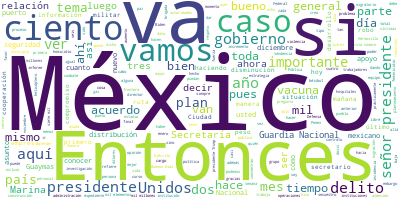

Data behind this chart, as committed beside it:
Participante, Texto, Sentimiento, Palabras, Dia, Mes, Anio
PRESIDENTE ANDRES MANUEL LOPEZ OBRADOR, Buenos días. Ánimo., 0.0, 3, 20, 01, 2021
PRESIDENTE ANDRES MANUEL LOPEZ OBRADOR, Hoy, como lo hacemos cada mes el día 20,…, 0.0, 61, 20, 01, 2021
PRESIDENTE ANDRES MANUEL LOPEZ OBRADOR, También vamos a dar a conocer toda la lo…, 0.0, 67, 20, 01, 2021
PRESIDENTE ANDRES MANUEL LOPEZ OBRADOR, Por eso, ayer hablé con el director gene…, 0.0, 49, 20, 01, 2021
PRESIDENTE ANDRES MANUEL LOPEZ OBRADOR, Y aproveché para reconfirmar los envíos,…, 0.0, 54, 20, 01, 2021
PRESIDENTE ANDRES MANUEL LOPEZ OBRADOR, Hoy es también el acto de investidura de…, 0.0, 85, 20, 01, 2021
PRESIDENTE ANDRES MANUEL LOPEZ OBRADOR, He estado leyendo y coincido en sus tres…, 0.0, 10, 20, 01, 2021
PRESIDENTE ANDRES MANUEL LOPEZ OBRADOR, El que se atienda de inmediato a la pand…, 0.0, 27, 20, 01, 2021
PRESIDENTE ANDRES MANUEL LOPEZ OBRADOR, Lo segundo que es muy importante es la r…, 0.0, 37, 20, 01, 2021
PRESIDENTE ANDRES MANUEL LOPEZ OBRADOR, Y lo tercero, que es lo que más tiene qu…, 0.0, 41, 20, 01, 2021
PRESIDENTE ANDRES MANUEL LOPEZ OBRADOR, Entonces, este es un planteamiento que c…, 0.0, 51, 20, 01, 2021
PRESIDENTE ANDRES MANUEL LOPEZ OBRADOR, Este planteamiento se lo presenté al señ…, 0.0, 56, 20, 01, 2021
PRESIDENTE ANDRES MANUEL LOPEZ OBRADOR, Entonces, es el mismo planteamiento. Ahí…, 0.0, 47, 20, 01, 2021
PRESIDENTE ANDRES MANUEL LOPEZ OBRADOR, Entonces, esos tres temas son muy import…, 0.0, 27, 20, 01, 2021
PRESIDENTE ANDRES MANUEL LOPEZ OBRADOR, De modo que comenzamos con el informe de…, 0.0, 15, 20, 01, 2021
ROSA ICELA RODRIGUEZ VELAZQUEZ, Con su permiso, señor presidente de Méxi…, 0.0, 12, 20, 01, 2021
ROSA ICELA RODRIGUEZ VELAZQUEZ, El informe que a continuación se present…, 0.0, 60, 20, 01, 2021
ROSA ICELA RODRIGUEZ VELAZQUEZ, Reconozco a la Secretaría de la Defensa …, 0.0, 74, 20, 01, 2021
ROSA ICELA RODRIGUEZ VELAZQUEZ, Tenemos una estrategia clara, una estrat…, 0.0, 55, 20, 01, 2021
ROSA ICELA RODRIGUEZ VELAZQUEZ, Al iniciar esta administración, 18 de lo…, 0.0, 44, 20, 01, 2021
ROSA ICELA RODRIGUEZ VELAZQUEZ, Tenemos el reto de seguir trabajando y e…, 0.0, 30, 20, 01, 2021
ROSA ICELA RODRIGUEZ VELAZQUEZ, Como la primera mujer al frente de la Se…, 0.0, 35, 20, 01, 2021
ROSA ICELA RODRIGUEZ VELAZQUEZ, Los delitos del fuero común, por su part…, 0.0, 79, 20, 01, 2021
ROSA ICELA RODRIGUEZ VELAZQUEZ, La violencia homicida está concentrada e…, 0.0, 42, 20, 01, 2021
ROSA ICELA RODRIGUEZ VELAZQUEZ, Existen lugares donde debemos reforzar n…, 0.0, 69, 20, 01, 2021
ROSA ICELA RODRIGUEZ VELAZQUEZ, Por otra parte, en el ámbito federal, en…, 0.0, 56, 20, 01, 2021
ROSA ICELA RODRIGUEZ VELAZQUEZ, Lo que también logramos revertir en 2020…, 0.0, 33, 20, 01, 2021
ROSA ICELA RODRIGUEZ VELAZQUEZ, Otro de los logros ha sido el combate al…, 0.0, 90, 20, 01, 2021
ROSA ICELA RODRIGUEZ VELAZQUEZ, La estrategia para prevenir la toma de c…, 0.0, 45, 20, 01, 2021
ROSA ICELA RODRIGUEZ VELAZQUEZ, En coordinación con la Unidad de Intelig…, 0.0, 55, 20, 01, 2021
ROSA ICELA RODRIGUEZ VELAZQUEZ, Finalmente, podemos decir que rendimos b…, 0.0, 28, 20, 01, 2021
ROSA ICELA RODRIGUEZ VELAZQUEZ, Por favor, el señor subsecretario Ricard…, 0.0, 7, 20, 01, 2021
RICARDO MEJIA BERDEJA, Gracias. Con su permiso, señor president…, 0.0, 9, 20, 01, 2021
RICARDO MEJIA BERDEJA, Vamos a las cifras. Se confirma, en el c…, 0.0, 41, 20, 01, 2021
RICARDO MEJIA BERDEJA, Diciembre tiene una reducción de 1.9 con…, 0.0, 34, 20, 01, 2021
RICARDO MEJIA BERDEJA, Esto es importante porque se confirma co…, 0.0, 44, 20, 01, 2021
RICARDO MEJIA BERDEJA, Veníamos de una espiral de crecimiento, …, 0.0, 41, 20, 01, 2021
RICARDO MEJIA BERDEJA, Esto también se da en la tasa de homicid…, 0.0, 36, 20, 01, 2021
RICARDO MEJIA BERDEJA, Como lo comentaba la secretaria Rosa Ice…, 0.0, 38, 20, 01, 2021
RICARDO MEJIA BERDEJA, En el caso de Guanajuato, también hay qu…, 0.0, 47, 20, 01, 2021
RICARDO MEJIA BERDEJA, Hay 15 municipios que concentran el 27.5…, 0.0, 50, 20, 01, 2021
RICARDO MEJIA BERDEJA, Sin embargo, aquí están estos 15 municip…, 0.0, 52, 20, 01, 2021
RICARDO MEJIA BERDEJA, En cuanto a los feminicidios, en diciemb…, 0.0, 48, 20, 01, 2021
RICARDO MEJIA BERDEJA, En cuanto al mes de diciembre con relaci…, 0.0, 94, 20, 01, 2021
RICARDO MEJIA BERDEJA, Son seis estados también los que concent…, 0.0, 30, 20, 01, 2021
RICARDO MEJIA BERDEJA, En cuanto a los delitos del fuero común,…, 0.0, 71, 20, 01, 2021
RICARDO MEJIA BERDEJA, Y en el caso de delincuencia organizada,…, 0.0, 38, 20, 01, 2021
RICARDO MEJIA BERDEJA, En cuanto a los delitos del fuero común,…, 0.0, 64, 20, 01, 2021
RICARDO MEJIA BERDEJA, Los únicos delitos que tienen un increme…, 0.0, 40, 20, 01, 2021
RICARDO MEJIA BERDEJA, Robo de vehículos, disminución de 24.4 p…, 0.0, 57, 20, 01, 2021
RICARDO MEJIA BERDEJA, En cuanto al secuestro, también es un ca…, 0.0, 75, 20, 01, 2021
RICARDO MEJIA BERDEJA, Y en cuanto a los resultados colectivos …, 0.0, 69, 20, 01, 2021
RICARDO MEJIA BERDEJA, Esto es el dato del robo total que decía…, 0.0, 31, 20, 01, 2021
RICARDO MEJIA BERDEJA, Robo de hidrocarburos, hay un ahorro est…, 0.0, 32, 20, 01, 2021
RICARDO MEJIA BERDEJA, En cuanto a las tomas de casetas, ya lo …, 0.0, 61, 20, 01, 2021
RICARDO MEJIA BERDEJA, Cuentas bloqueadas por la Unidad de Inte…, 0.0, 59, 20, 01, 2021
RICARDO MEJIA BERDEJA, En cuanto al sistema penitenciario, se h…, 0.0, 38, 20, 01, 2021
RICARDO MEJIA BERDEJA, Y, por último, en cuanto al combate a la…, 0.0, 55, 20, 01, 2021
RICARDO MEJIA BERDEJA, Sería cuanto, señor presidente, señora s…, 0.0, 6, 20, 01, 2021
LUIS RODRIGUEZ BUCIO, Con su permiso señor presidente. Buenos …, 0.0, 7, 20, 01, 2021
... 350 more rows
